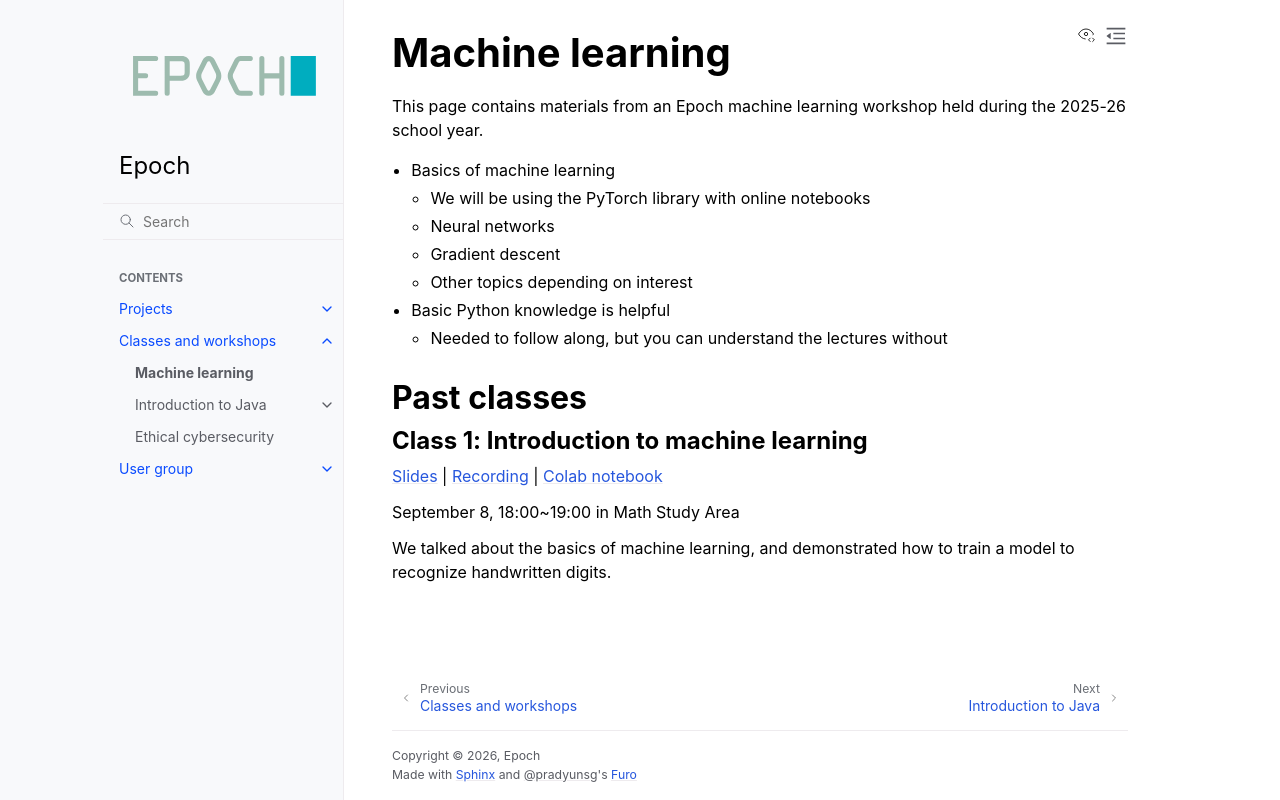

repository: epochml/epochml.github.io · page: classes-workshops/machine-learning.html · generator: sphinx

# Machine learning

This page contains materials from an Epoch machine learning workshop held during the 2025-26 school year.

* Basics of machine learning
  * We will be using the PyTorch library with online notebooks
  * Neural networks
  * Gradient descent
  * Other topics depending on interest
* Basic Python knowledge is helpful
  * Needed to follow along, but you can understand the lectures without

## Past classes

### Class 1: Introduction to machine learning

[Slides](https://docs.google.com/presentation/d/1KN_xxk6PZf1HnMu6xu1sOL_h9Xcpj1OjyRMOqL8yjtE/edit) | [Recording](https://drive.google.com/file/d/1mwrz92-0FzzYaggYVb7RosJ06VuD9b_q/view) | [Colab notebook](https://colab.research.google.com/drive/1Cbaq1oL2-Z3vA8AgmYgMFAivY1hP-WXI)

September 8, 18:00~19:00 in Math Study Area

We talked about the basics of machine learning, and demonstrated how to train a model to recognize handwritten digits.
